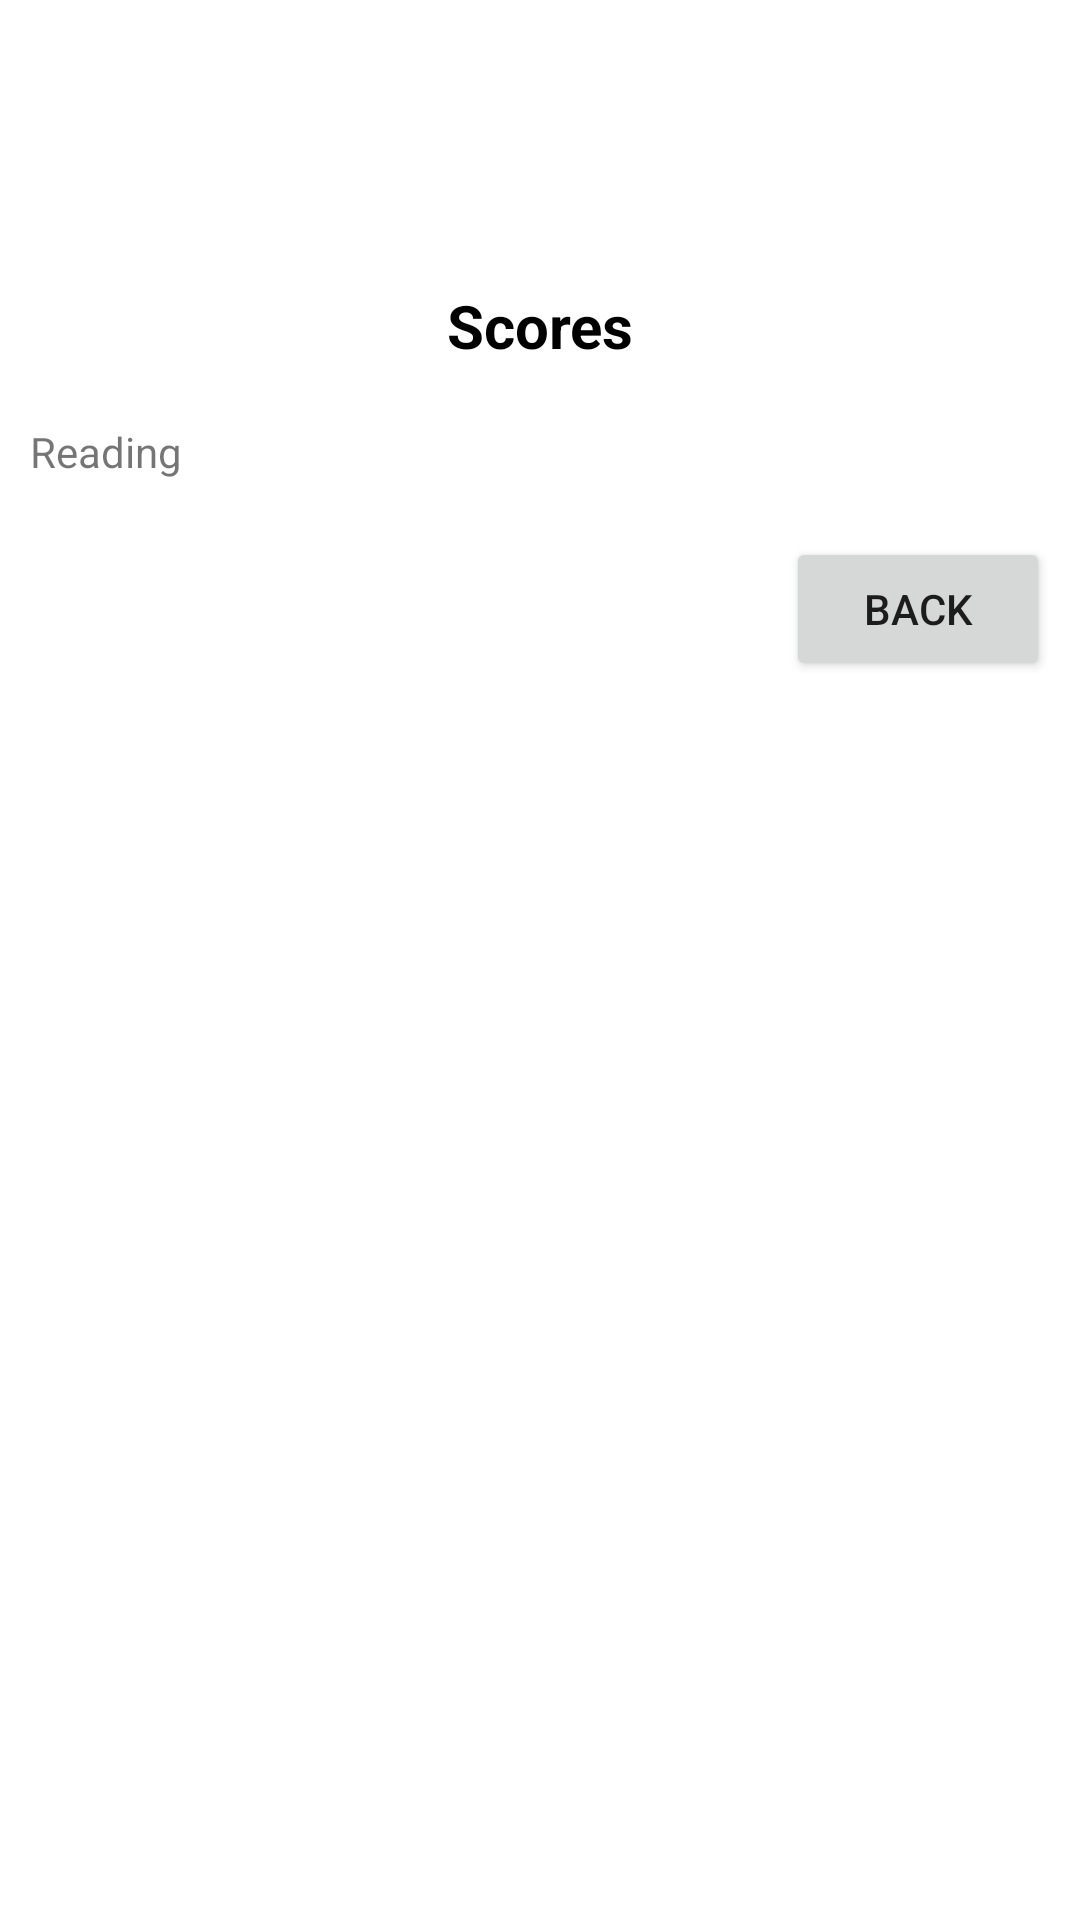

Layout XML and referenced resources for this Android screen:
<!-- AndroidManifest.xml: application theme Theme.20230317YovanyOrtizNYCSchools -->
<!-- res/layout/fragment_details.xml -->
<?xml version="1.0" encoding="utf-8"?>
<LinearLayout xmlns:android="http://schemas.android.com/apk/res/android"
    xmlns:app="http://schemas.android.com/apk/res-auto"
    xmlns:tools="http://schemas.android.com/tools"
    android:layout_width="match_parent"
    android:layout_height="wrap_content"
    android:elevation="8dp"
    android:orientation="vertical"
    android:padding="10dp"
    app:cardCornerRadius="10dp">


    <TextView
        android:id="@+id/tv_school_name"
        android:layout_width="match_parent"
        android:layout_height="wrap_content"
        android:gravity="center"
        android:textColor="@color/black"
        android:textSize="20sp"
        android:textStyle="bold"
        tools:text="School Name" />

    
    
    
    
    
    
    

    
    
    
    
    
    
    

    
    
    
    
    
    
    

    
    
    
    
    
    
    

    <TextView
        android:id="@+id/tv_website"
        android:layout_width="match_parent"
        android:layout_height="wrap_content"
        android:gravity="start"
        android:textSize="14sp"
        tools:text="Website" />

    <TextView
        android:id="@+id/tv_overview"
        android:layout_width="match_parent"
        android:layout_height="wrap_content"
        android:gravity="start"
        android:textSize="14sp"
        tools:text="Overview" />

    <LinearLayout
        android:layout_width="match_parent"
        android:layout_height="wrap_content"
        android:orientation="vertical"
        android:layout_marginTop="20dp">

        <TextView
            android:layout_width="match_parent"
            android:layout_height="wrap_content"
            android:gravity="center"
            android:textColor="@color/black"
            android:textSize="20sp"
            android:textStyle="bold"
            android:text="Scores" />

        <TextView
            android:id="@+id/math_score"
            android:layout_width="match_parent"
            android:layout_height="wrap_content"
            android:gravity="start"
            android:textSize="14sp"
            tools:text="Math" />

        <TextView
            android:id="@+id/reading_score"
            android:layout_width="match_parent"
            android:layout_height="wrap_content"
            android:gravity="start"
            android:textSize="14sp"
            android:text="Reading" />

        <TextView
            android:id="@+id/writing_score"
            android:layout_width="match_parent"
            android:layout_height="wrap_content"
            android:gravity="start"
            android:textSize="14sp"
            tools:text="Writing" />

    </LinearLayout>

    <Button
        android:id="@+id/back_button"
        android:layout_width="wrap_content"
        android:layout_height="wrap_content"
        android:text="Back"
        android:layout_gravity="end"/>

</LinearLayout>

    
    
    
    
    
    
    
    
    
    
    
    
    
<!-- resources referenced by this layout -->
<resources>
  <style name="Theme.20230317YovanyOrtizNYCSchools" parent="Theme.MaterialComponents.DayNight.NoActionBar">
          
          <item name="colorPrimary">@color/purple_500</item>
          <item name="colorPrimaryVariant">@color/purple_700</item>
          <item name="colorOnPrimary">@color/white</item>
          
          <item name="colorSecondary">@color/teal_200</item>
          <item name="colorSecondaryVariant">@color/teal_700</item>
          <item name="colorOnSecondary">@color/black</item>
          
          <item name="android:statusBarColor">?attr/colorPrimaryVariant</item>
          
      </style>
  <!-- not gathered from this repository: default colours our renderer supplied (Android Studio template values) -->
  <color name="purple_500">#FF6200EE</color>
  <color name="purple_700">#FF3700B3</color>
  <color name="teal_200">#FF03DAC5</color>
  <color name="teal_700">#FF018786</color>
  <color name="black">#FF000000</color>
  <color name="white">#FFFFFFFF</color>
</resources>
